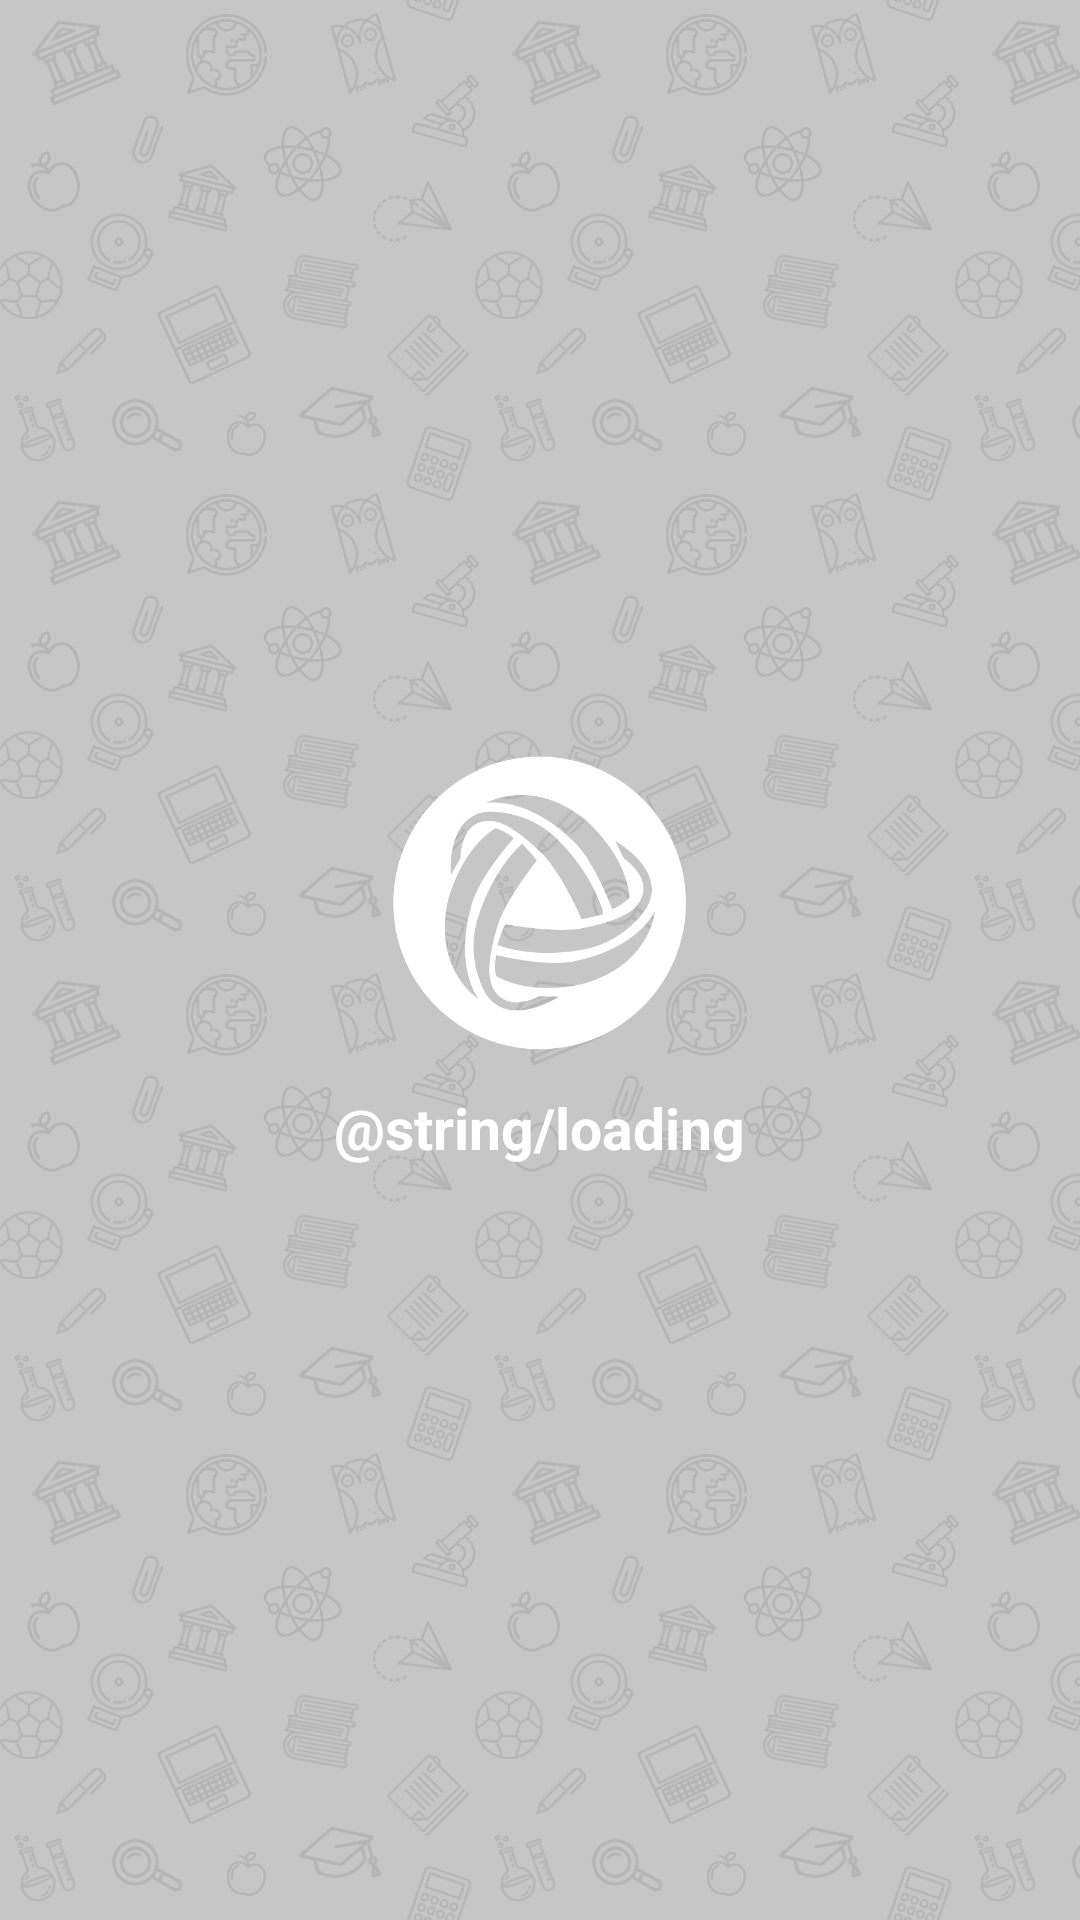

Reconstruct the res/layout file that produces this screen, plus the resources it refers to.
<!-- AndroidManifest.xml: application theme AppTheme -->
<!-- res/layout/activity_loading.xml -->
<?xml version="1.0" encoding="utf-8"?>
<RelativeLayout xmlns:android="http://schemas.android.com/apk/res/android"
    android:layout_width="match_parent"
    android:layout_height="match_parent">
    <ImageView
        android:layout_width="match_parent"
        android:layout_height="match_parent"
        android:src="@mipmap/bg_patterns_school"
        android:scaleType="centerCrop"/>
    <LinearLayout
        android:gravity="center_horizontal"
        android:layout_centerInParent="true"
        android:layout_width="wrap_content"
        android:layout_height="wrap_content"
        android:orientation="vertical">
        <ImageView
            android:layout_width="100dp"
            android:layout_height="100dp"
            android:scaleType="centerCrop"
            android:src="@mipmap/ic_logo_salle_blanco"/>
        <TextView
            android:id="@+id/txv_loading_cont"
            android:layout_marginTop="12dp"
            android:layout_width="wrap_content"
            android:layout_height="wrap_content"
            android:text="@string/loading"
            android:textColor="@color/colorWhite"
            android:textSize="19dp"
            android:textStyle="bold"/>
    </LinearLayout>
</RelativeLayout>
<!-- resources referenced by this layout -->
<resources>
  <color name="colorWhite">#ffffff</color>
  <!-- mipmap bg_patterns_school: png bitmap (mipmap-xhdpi, 353739 bytes) -->
  <!-- mipmap ic_logo_salle_blanco: png bitmap (mipmap-xxxhdpi, 17256 bytes) -->
  <style name="AppTheme" parent="Theme.AppCompat.Light.NoActionBar">
          
          <item name="colorPrimary">@color/colorPrimary</item>
          <item name="colorPrimaryDark">@color/colorPrimaryDark</item>
          <item name="colorAccent">@color/colorAccent</item>
          <item name="android:listDivider">@color/colorPrimary</item>
          <item name="android:spinnerItemStyle">@style/SpinnerItem</item>
          <item name="android:spinnerDropDownItemStyle">@style/SpinnerDropDownItem</item>
      </style>
  <color name="colorPrimary">#999999</color>
  <color name="colorPrimaryDark">#494B4F</color>
  <color name="colorAccent">#FF8008</color>
  <style name="SpinnerItem">
          <item name="android:textColor">@color/colorWhite</item>
          <item name="android:textSize">17dp</item>
          <item name="android:textStyle">bold</item>
          <item name="android:layout_width">wrap_content</item>
          <item name="android:layout_height">wrap_content</item>
  
      </style>
  <style name="SpinnerDropDownItem" parent="Widget.AppCompat.DropDownItem.Spinner">
          <item name="android:textColor">@color/colorPrimaryDark</item>
          <item name="android:background">@color/colorWhite</item>
          <item name="android:textSize">15dp</item>
      </style>
</resources>
